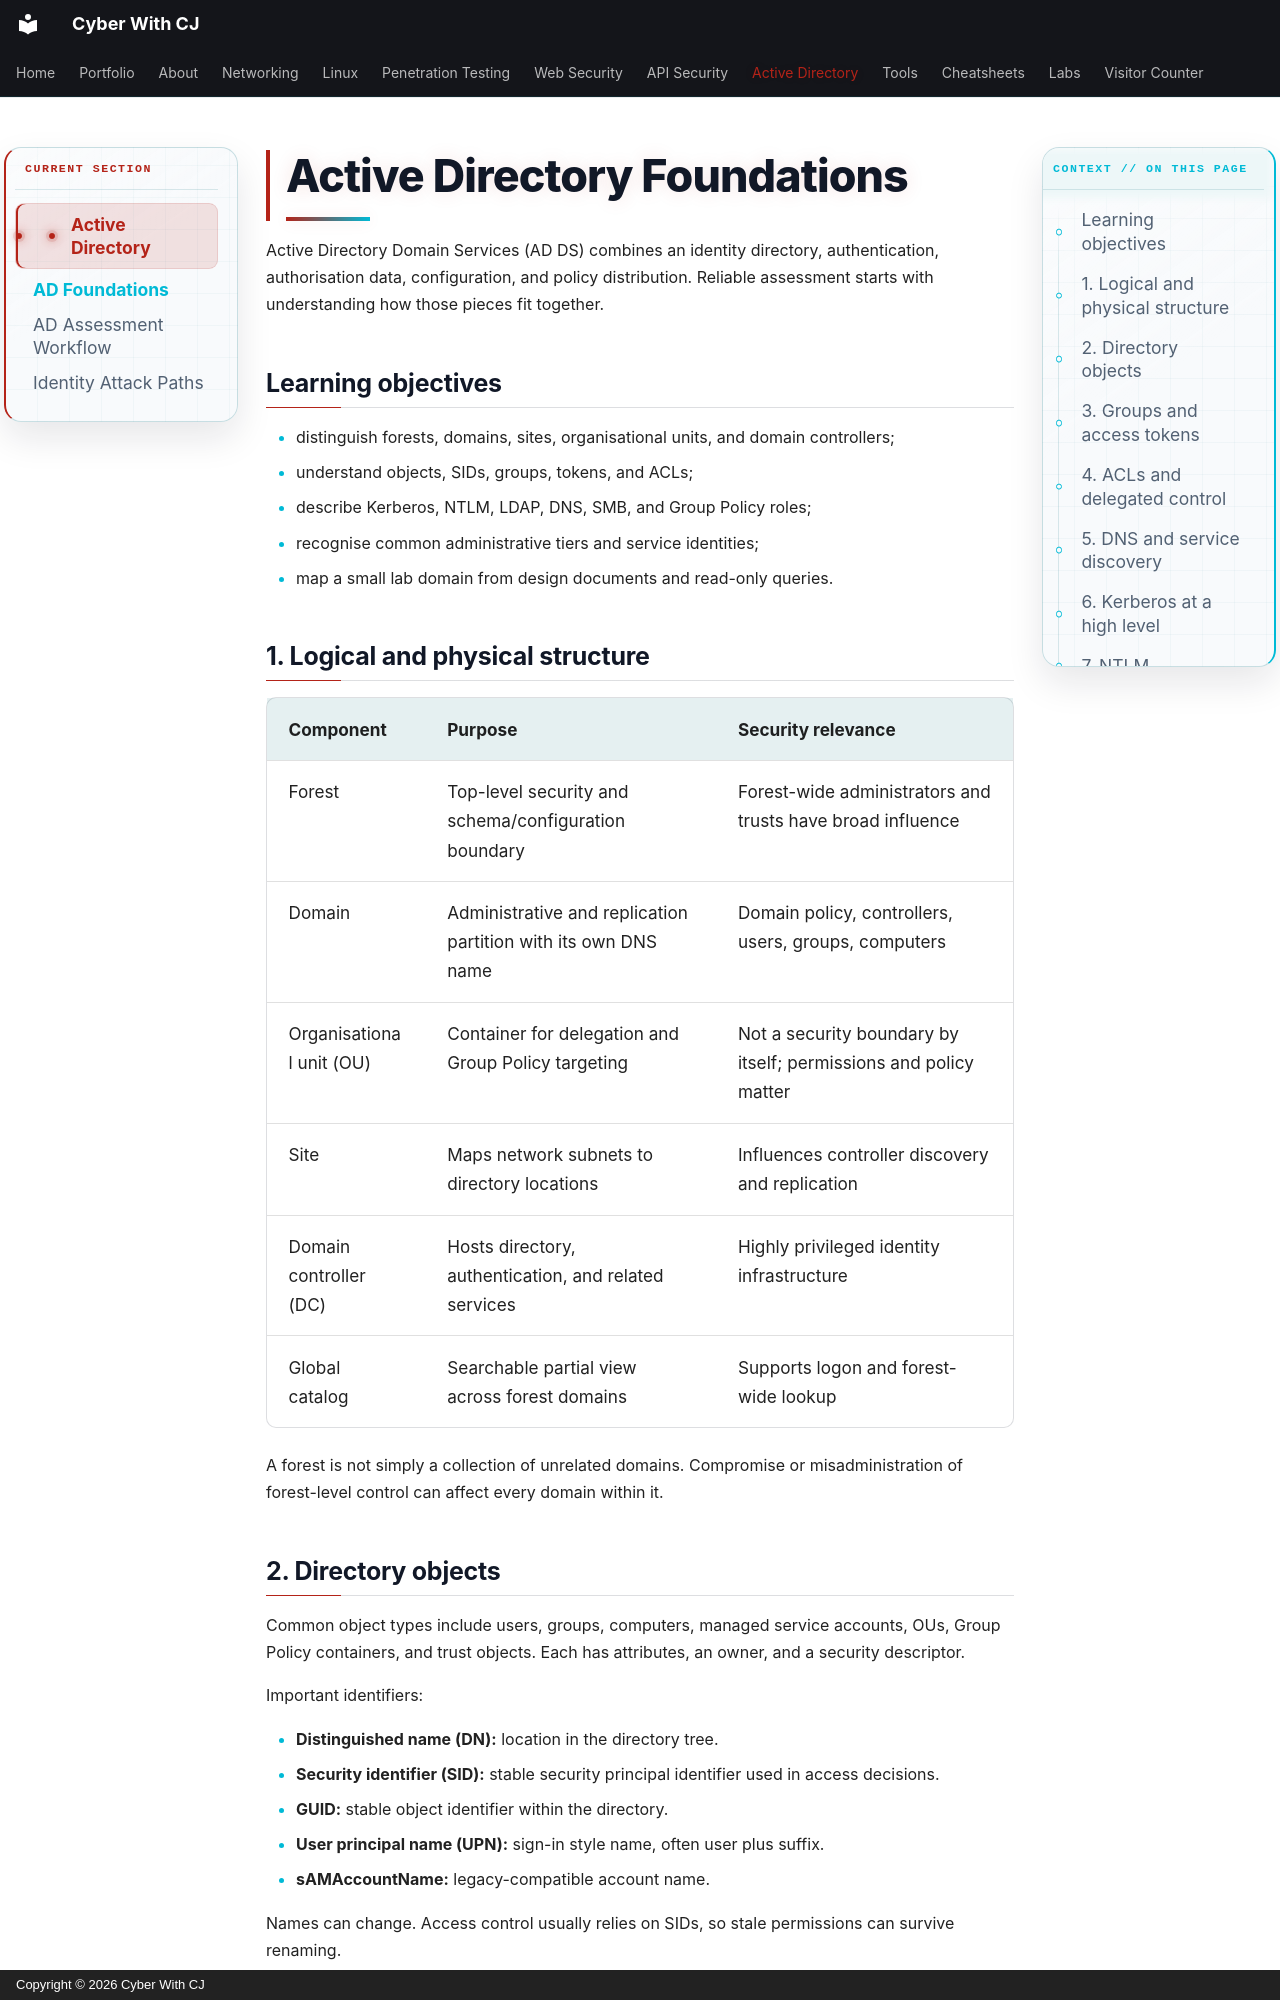

repository: ChiragMenariyaCJ/ChiragMenariyaCJ.github.io · page: active-directory/ad-foundations/index.html · generator: mkdocs · copyright: Copyright © 2026 Cyber With CJ

# Active Directory Foundations

Active Directory Domain Services (AD DS) combines an identity directory, authentication, authorisation data, configuration, and policy distribution. Reliable assessment starts with understanding how those pieces fit together.

## Learning objectives

- distinguish forests, domains, sites, organisational units, and domain controllers;
- understand objects, SIDs, groups, tokens, and ACLs;
- describe Kerberos, NTLM, LDAP, DNS, SMB, and Group Policy roles;
- recognise common administrative tiers and service identities;
- map a small lab domain from design documents and read-only queries.

## 1. Logical and physical structure

| Component | Purpose | Security relevance |
|---|---|---|
| Forest | Top-level security and schema/configuration boundary | Forest-wide administrators and trusts have broad influence |
| Domain | Administrative and replication partition with its own DNS name | Domain policy, controllers, users, groups, computers |
| Organisational unit (OU) | Container for delegation and Group Policy targeting | Not a security boundary by itself; permissions and policy matter |
| Site | Maps network subnets to directory locations | Influences controller discovery and replication |
| Domain controller (DC) | Hosts directory, authentication, and related services | Highly privileged identity infrastructure |
| Global catalog | Searchable partial view across forest domains | Supports logon and forest-wide lookup |

A forest is not simply a collection of unrelated domains. Compromise or misadministration of forest-level control can affect every domain within it.

## 2. Directory objects

Common object types include users, groups, computers, managed service accounts, OUs, Group Policy containers, and trust objects. Each has attributes, an owner, and a security descriptor.

Important identifiers:

- **Distinguished name (DN):** location in the directory tree.
- **Security identifier (SID):** stable security principal identifier used in access decisions.
- **GUID:** stable object identifier within the directory.
- **User principal name (UPN):** sign-in style name, often user plus suffix.
- **sAMAccountName:** legacy-compatible account name.

Names can change. Access control usually relies on SIDs, so stale permissions can survive renaming.
